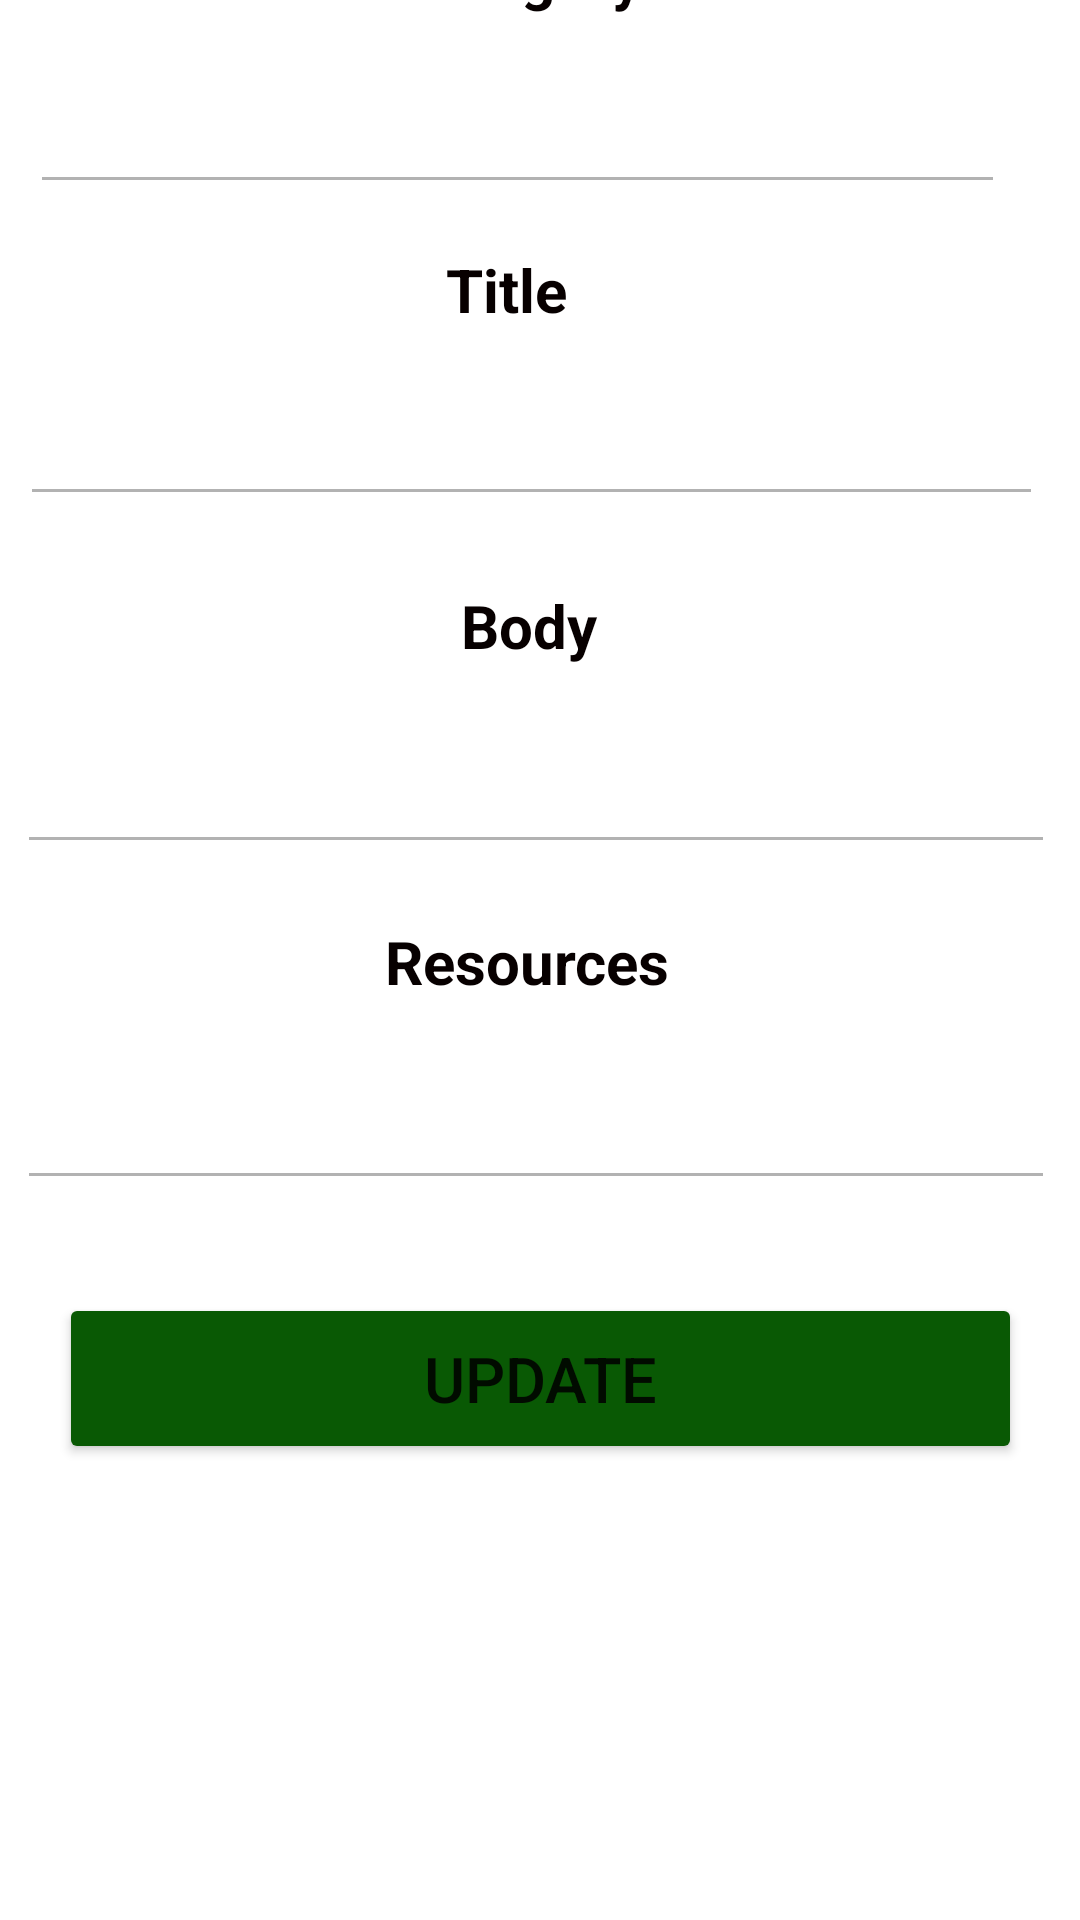

Reconstruct the res/layout file that produces this screen, plus the resources it refers to.
<!-- AndroidManifest.xml: application theme Theme.LawPlus -->
<!-- res/layout/update_article.xml -->
<?xml version="1.0" encoding="utf-8"?>
<androidx.constraintlayout.widget.ConstraintLayout xmlns:android="http://schemas.android.com/apk/res/android"
    xmlns:app="http://schemas.android.com/apk/res-auto"
    xmlns:tools="http://schemas.android.com/tools"
    android:layout_width="match_parent"
    android:layout_height="match_parent"
    android:orientation="vertical">



    <TextView
        android:id="@+id/textView12"
        android:layout_width="95dp"
        android:layout_height="30dp"

        android:layout_marginBottom="16dp"
        android:text="Category"
        android:textColor="#070000"
        android:textSize="20sp"
        android:textStyle="bold"
        app:layout_constraintBottom_toTopOf="@+id/product_name"
        app:layout_constraintEnd_toEndOf="parent"
        app:layout_constraintHorizontal_bias="0.5"
        app:layout_constraintStart_toStartOf="parent" />

    <EditText
        android:id="@+id/product_name"
        android:layout_width="325dp"
        android:layout_height="44dp"
        android:layout_marginBottom="572dp"
        android:gravity="center"
        android:inputType="textCapSentences"
        android:maxLength="20"
        android:textColor="#070101"
        android:textStyle="bold"
        app:layout_constraintBottom_toBottomOf="parent"
        app:layout_constraintEnd_toEndOf="parent"
        app:layout_constraintHorizontal_bias="0.29"
        app:layout_constraintStart_toStartOf="parent" />

    <TextView
        android:layout_width="63dp"
        android:layout_height="30dp"

        android:layout_marginBottom="8dp"
        android:text="Title"
        android:textColor="#070000"
        android:textSize="20sp"
        android:textStyle="bold"
        app:layout_constraintBottom_toTopOf="@+id/product_price"
        app:layout_constraintEnd_toEndOf="parent"
        app:layout_constraintHorizontal_bias="0.5"
        app:layout_constraintStart_toStartOf="parent" />

    <EditText
        android:id="@+id/product_price"
        android:layout_width="341dp"
        android:layout_height="51dp"
        android:layout_marginBottom="468dp"
        android:gravity="center"
        android:inputType="textCapSentences"
        android:textColor="#070101"
        android:textStyle="bold"
        app:layout_constraintBottom_toBottomOf="parent"
        app:layout_constraintEnd_toEndOf="parent"
        app:layout_constraintHorizontal_bias="0.357"
        app:layout_constraintStart_toStartOf="parent" />

    <TextView
        android:layout_width="53dp"
        android:layout_height="31dp"
        android:layout_marginBottom="12dp"
        android:text="Body"
        android:textColor="#070000"
        android:textSize="20sp"
        android:textStyle="bold"
        app:layout_constraintBottom_toTopOf="@+id/product_brand"
        app:layout_constraintEnd_toEndOf="parent"
        app:layout_constraintHorizontal_bias="0.5"
        app:layout_constraintStart_toStartOf="parent" />

    <EditText
        android:id="@+id/product_brand"
        android:layout_width="346dp"
        android:layout_height="50dp"
        android:layout_marginBottom="352dp"
        android:gravity="center"
        android:inputType="textCapSentences"
        android:maxLength="10"
        android:textColor="#070101"
        android:textStyle="bold"
        app:layout_constraintBottom_toBottomOf="parent"
        app:layout_constraintEnd_toEndOf="parent"
        app:layout_constraintHorizontal_bias="0.415"
        app:layout_constraintStart_toStartOf="parent" />

    <TextView
        android:layout_width="138dp"
        android:layout_height="24dp"

        android:layout_marginBottom="20dp"
        android:text="Resources"
        android:textColor="#070000"
        android:textSize="20sp"
        android:textStyle="bold"
        app:layout_constraintBottom_toTopOf="@+id/product_category"
        app:layout_constraintEnd_toEndOf="parent"
        app:layout_constraintHorizontal_bias="0.578"
        app:layout_constraintStart_toStartOf="parent" />

    <EditText
        android:id="@+id/product_category"
        android:layout_width="346dp"
        android:layout_height="49dp"
        android:layout_marginBottom="240dp"
        android:gravity="center"
        android:inputType="textCapSentences"
        android:maxLength="20"
        android:textColor="#070101"
        android:textStyle="bold"
        app:layout_constraintBottom_toBottomOf="parent"
        app:layout_constraintEnd_toEndOf="parent"
        app:layout_constraintHorizontal_bias="0.415"
        app:layout_constraintStart_toStartOf="parent" />

    <Button
        android:id="@+id/btnEdit1"
        android:layout_width="321dp"
        android:layout_height="57dp"
        android:layout_marginBottom="152dp"
        android:backgroundTint="#095904"
        android:gravity="center"
        android:text="UPDATE"
        android:textAllCaps="false"
        android:textSize="21dp"
        app:layout_constraintBottom_toBottomOf="parent"
        app:layout_constraintEnd_toEndOf="parent"
        app:layout_constraintStart_toStartOf="parent" />

</androidx.constraintlayout.widget.ConstraintLayout>
<!-- resources referenced by this layout -->
<resources>
  <style name="Theme.LawPlus" parent="Theme.MaterialComponents.DayNight.DarkActionBar">
          
          <item name="colorPrimary">@color/purple_500</item>
          <item name="colorPrimaryVariant">@color/purple_700</item>
          <item name="colorOnPrimary">@color/white</item>
          
          <item name="colorSecondary">@color/teal_200</item>
          <item name="colorSecondaryVariant">@color/teal_700</item>
          <item name="colorOnSecondary">@color/black</item>
          
          <item name="android:statusBarColor">?attr/colorPrimaryVariant</item>
          
  
          
          <item name="colorControlNormal">#4D000000</item>
          
          <item name="colorControlActivated">@color/rateDialogBox1</item>
      </style>
  <color name="purple_500">#444444</color>
  <color name="purple_700">#000000</color>
  <color name="white">#FFFFFFFF</color>
  <color name="teal_200">#FF03DAC5</color>
  <color name="teal_700">#FF018786</color>
  <color name="black">#FF000000</color>
  <color name="rateDialogBox1">#FDD736</color>
</resources>
